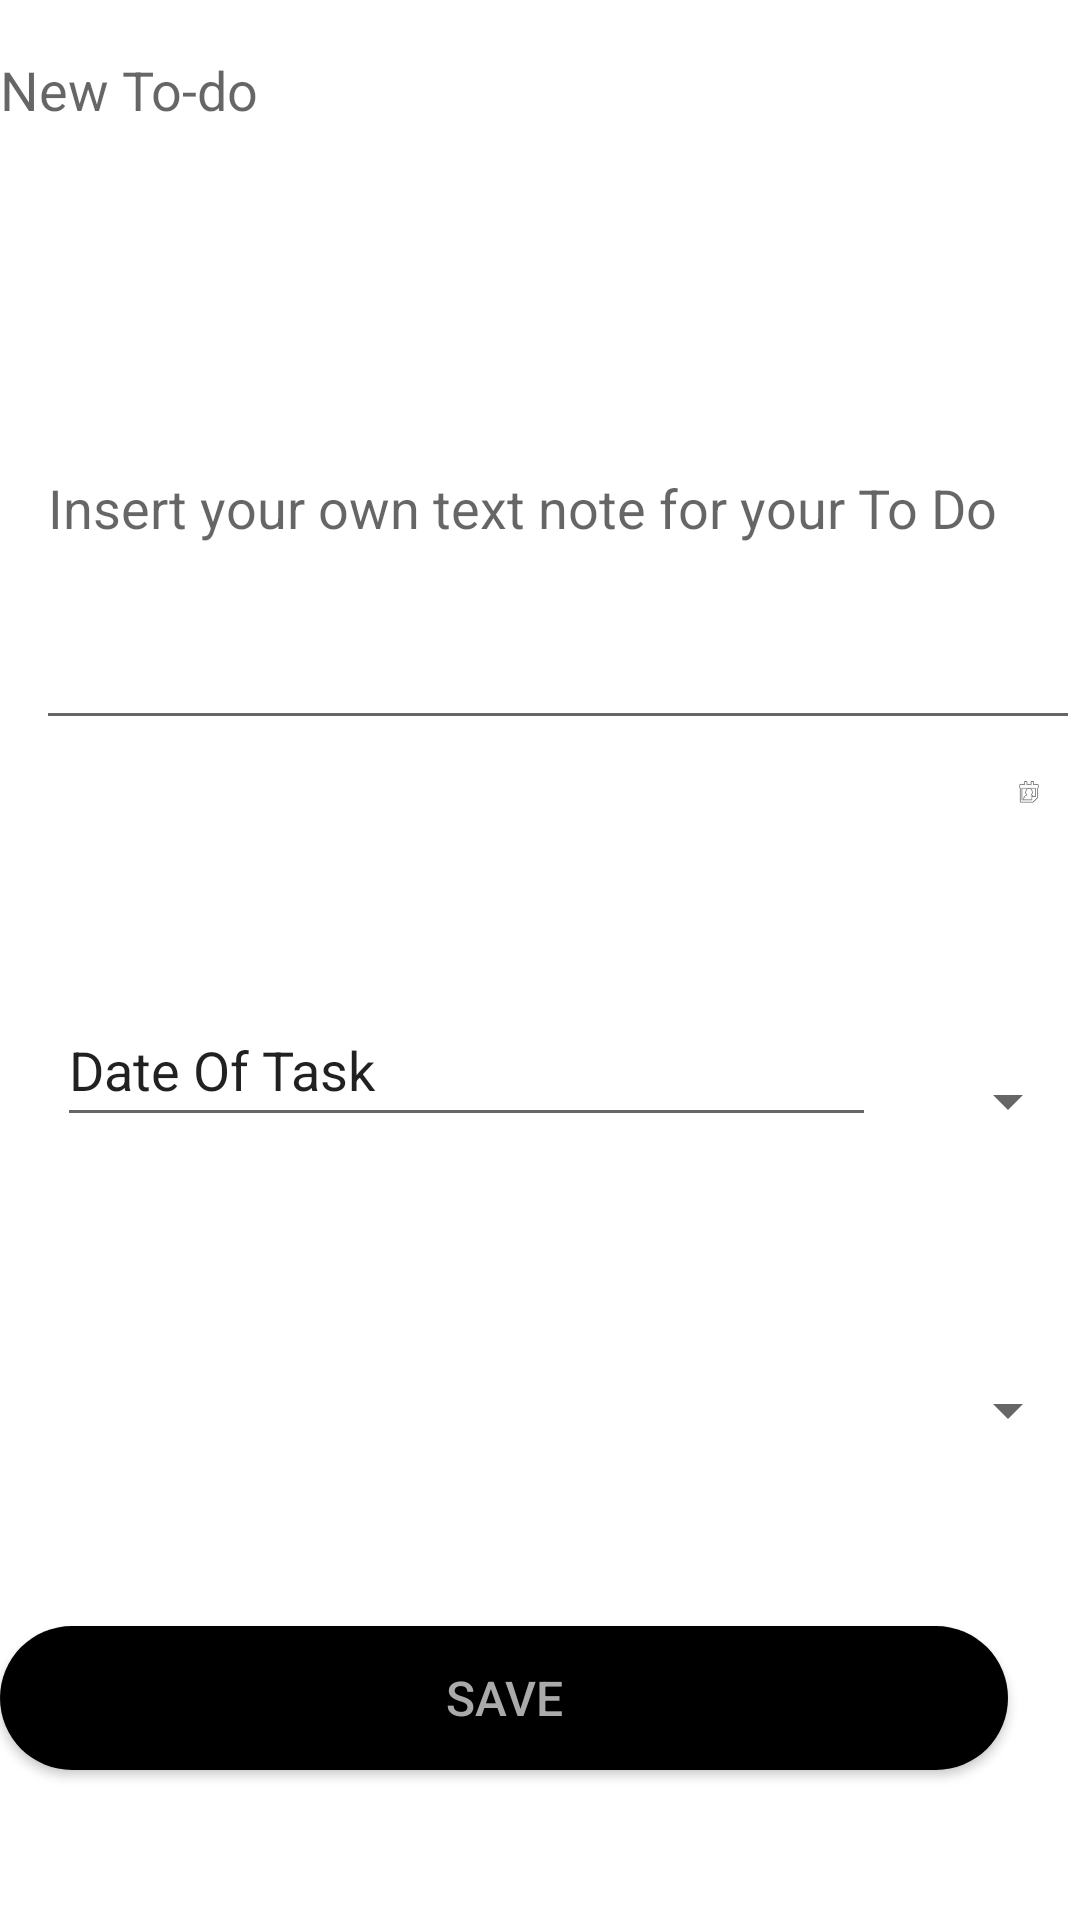

Reconstruct the res/layout file that produces this screen, plus the resources it refers to.
<!-- AndroidManifest.xml: application theme Theme.NotForgotTodo -->
<!-- res/layout/activity_new_task.xml -->
<RelativeLayout xmlns:android="http://schemas.android.com/apk/res/android"
    xmlns:app="http://schemas.android.com/apk/res-auto"
    xmlns:tools="http://schemas.android.com/tools"
    android:layout_height="match_parent"
    android:layout_width="wrap_content"
    android:id="@+id/activity_new_task">

    <EditText

        android:id="@+id/new_task_text"
        android:layout_width="match_parent"
        android:layout_height="60dp"
        android:background="@null"
        android:hint="New To-do"
        android:textAppearance="@style/TextAppearance.AppCompat.Medium">

    </EditText>


    <EditText
        android:id="@+id/new_task_text_long"
        android:layout_width="379dp"
        android:layout_height="158dp"
        android:layout_alignBottom="@id/new_task_text"
        android:hint="Insert your own text note for your To Do"
        android:layout_alignParentStart="true"
        android:layout_centerHorizontal="true"
        android:layout_marginStart="12dp"
        android:layout_marginBottom="-187dp"
        tools:ignore="SpeakableTextPresentCheck" />

    <EditText
        android:id="@+id/dateselected"
        android:layout_width="273dp"
        android:layout_height="wrap_content"
        android:layout_alignParentStart="true"
        android:layout_alignParentTop="true"
        android:layout_marginStart="19dp"
        android:layout_marginTop="331dp"
        android:text="Date Of Task"
        android:ems="10"
        android:inputType="date"
        android:minHeight="48dp"
        tools:ignore="SpeakableTextPresentCheck" />

    <ImageView
        android:id="@+id/smallcalendaricon"
        android:layout_width="63dp"
        android:layout_height="wrap_content"
        android:layout_alignParentEnd="true"
        android:layout_alignParentBottom="true"
        android:layout_marginStart="46dp"
        android:layout_marginEnd="12dp"
        android:layout_marginBottom="360dp"
        android:layout_toEndOf="@+id/dateselected"
        android:backgroundTint="#6579EA"
        app:srcCompat="@android:drawable/ic_menu_my_calendar" />


    <Spinner
        android:id="@+id/catspinner"
        android:layout_width="341dp"
        android:layout_height="48dp"
        android:layout_alignParentStart="true"
        android:layout_alignParentBottom="true"
        android:layout_centerHorizontal="true"
        android:layout_marginStart="26dp"
        android:layout_marginBottom="249dp"
        android:autofillHints="Category of Tasks"
        tools:ignore="SpeakableTextPresentCheck" />

    <Spinner
        android:id="@+id/priorityspinner"
        android:layout_width="341dp"
        android:layout_height="48dp"
        android:layout_alignParentStart="true"
        android:layout_alignParentBottom="true"
        android:layout_centerHorizontal="true"
        android:layout_marginStart="22dp"
        android:layout_marginBottom="146dp"
        android:autofillHints="Priorities"
        tools:ignore="SpeakableTextPresentCheck" />

    <Button
        android:id="@+id/new_task_btn"
        android:layout_width="347dp"
        android:layout_height="wrap_content"
        android:layout_alignParentEnd="true"
        android:layout_alignParentBottom="true"
        android:layout_centerHorizontal="true"
        android:layout_marginEnd="24dp"
        android:layout_marginBottom="50dp"
        android:background="@drawable/cutom_button"
        android:text="Save"
        android:textColor="@android:color/darker_gray"
        android:textSize="16sp" />


</RelativeLayout>
<!-- resources referenced by this layout -->
<resources>
  <!-- drawable cutom_button (drawable) -->
  <?xml version="1.0" encoding="utf-8"?>
  <shape xmlns:android="http://schemas.android.com/apk/res/android" android:shape="rectangle">
  <solid android:color="#000000"/>
  <corners android:radius="45dp"/>
  
  </shape>
  <style name="Theme.NotForgotTodo" parent="Theme.MaterialComponents.DayNight.DarkActionBar">
          
          <item name="colorPrimary">@color/purple_500</item>
          <item name="colorPrimaryVariant">@color/purple_700</item>
          <item name="colorOnPrimary">@color/white</item>
          
          <item name="colorSecondary">@color/teal_200</item>
          <item name="colorSecondaryVariant">@color/teal_700</item>
          <item name="colorOnSecondary">@color/black</item>
          
          <item name="android:statusBarColor" tools:targetApi="l">?attr/colorPrimaryVariant</item>
          
      </style>
  <!-- not gathered from this repository: default colours our renderer supplied (Android Studio template values) -->
  <color name="purple_500">#FF6200EE</color>
  <color name="purple_700">#FF3700B3</color>
  <color name="teal_200">#FF03DAC5</color>
  <color name="teal_700">#FF018786</color>
  <color name="black">#FF000000</color>
  <color name="white">#FFFFFFFF</color>
</resources>
